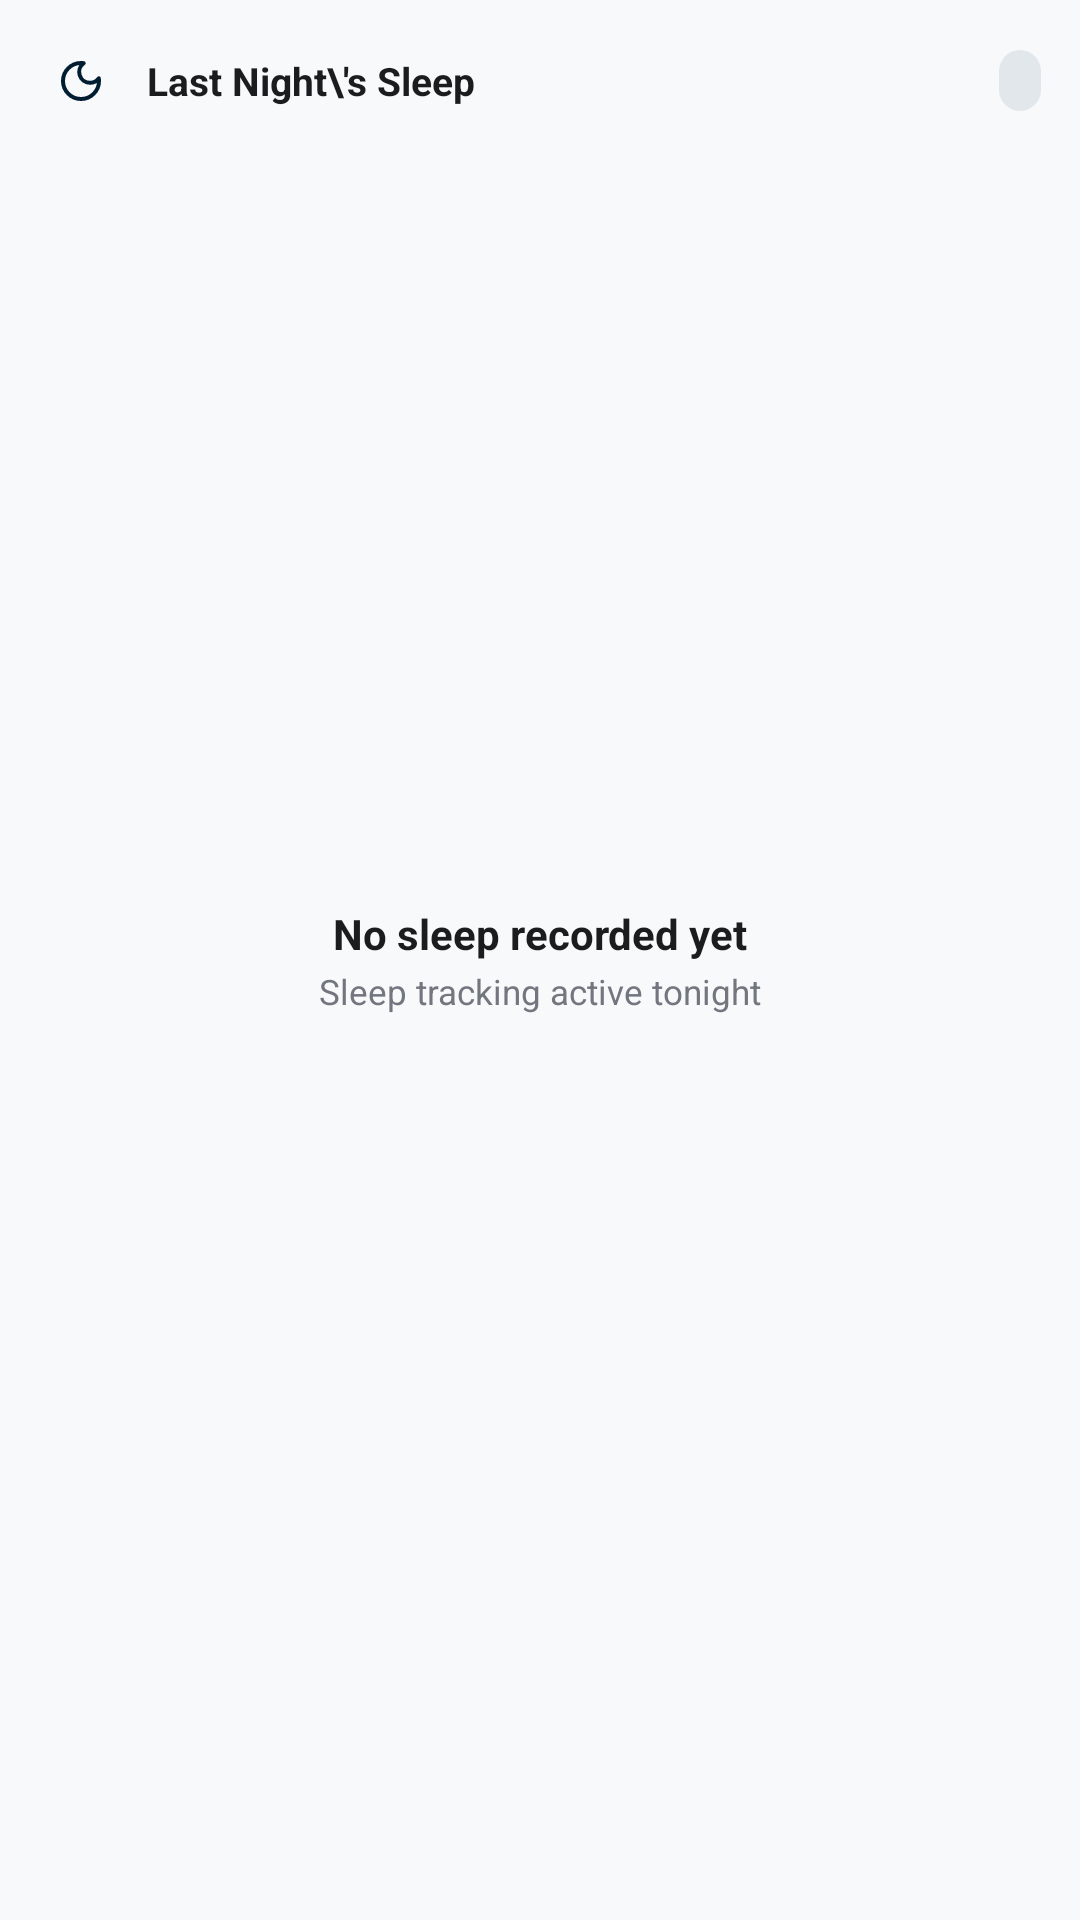

Produce the Android XML layout that renders to this screen, including the resource entries it uses.
<!-- AndroidManifest.xml: application theme Theme.Kimon -->
<!-- res/layout/widget_last_night_sleep.xml -->
<?xml version="1.0" encoding="utf-8"?>
<RelativeLayout xmlns:android="http://schemas.android.com/apk/res/android"
    xmlns:tools="http://schemas.android.com/tools"
    android:id="@+id/widget_root"
    android:layout_width="match_parent"
    android:layout_height="match_parent"
    android:background="@drawable/widget_background"
    android:padding="13dp">

    
    <LinearLayout
        android:id="@+id/widget_header"
        android:layout_width="match_parent"
        android:layout_height="wrap_content"
        android:layout_alignParentTop="true"
        android:gravity="center_vertical"
        android:orientation="horizontal">

        <FrameLayout
            android:layout_width="28dp"
            android:layout_height="28dp"
            android:background="@drawable/widget_icon_badge">

            <ImageView
                android:id="@+id/widget_icon"
                android:layout_width="16dp"
                android:layout_height="16dp"
                android:layout_gravity="center"
                android:src="@drawable/ic_moon"
                android:tint="@color/widget_accent_on_container" />
        </FrameLayout>

        <TextView
            android:id="@+id/widget_title"
            android:layout_width="0dp"
            android:layout_height="wrap_content"
            android:layout_marginStart="8dp"
            android:layout_weight="1"
            android:text="Last Night\'s Sleep"
            android:textColor="@color/widget_text_primary"
            android:textSize="13sp"
            android:textStyle="bold" />

        <TextView
            android:id="@+id/widget_quality_badge"
            android:layout_width="wrap_content"
            android:layout_height="wrap_content"
            android:background="@drawable/widget_score_badge"
            android:paddingHorizontal="7dp"
            android:paddingVertical="3dp"
            android:textColor="@color/widget_accent_primary"
            android:textSize="10.5sp"
            android:textStyle="bold"
            tools:text="Optimal • 88" />
    </LinearLayout>

    
    <LinearLayout
        android:id="@+id/widget_data_container"
        android:layout_width="match_parent"
        android:layout_height="wrap_content"
        android:layout_above="@id/widget_bottom_container"
        android:layout_below="@id/widget_header"
        android:gravity="center"
        android:orientation="vertical"
        android:visibility="gone"
        tools:visibility="visible">

        <TextView
            android:id="@+id/widget_duration"
            android:layout_width="wrap_content"
            android:layout_height="wrap_content"
            android:letterSpacing="-0.02"
            android:textColor="@color/widget_accent_primary"
            android:textSize="30sp"
            android:textStyle="bold"
            tools:text="7h 45m" />

        <TextView
            android:id="@+id/widget_goal_text"
            android:layout_width="wrap_content"
            android:layout_height="wrap_content"
            android:layout_marginTop="1dp"
            android:textColor="@color/widget_text_secondary"
            android:textSize="11sp"
            android:textStyle="bold"
            tools:text="Time Asleep • 96% of 8h goal" />

        <ProgressBar
            android:id="@+id/widget_progress"
            style="?android:attr/progressBarStyleHorizontal"
            android:layout_width="match_parent"
            android:layout_height="5dp"
            android:layout_marginTop="6dp"
            android:max="100"
            android:progress="0"
            android:progressDrawable="@drawable/widget_progress_bar" />
    </LinearLayout>

    
    <LinearLayout
        android:id="@+id/widget_bottom_container"
        android:layout_width="match_parent"
        android:layout_height="46dp"
        android:layout_alignParentBottom="true"
        android:orientation="horizontal"
        android:visibility="gone"
        tools:visibility="visible">

        
        <LinearLayout
            android:layout_width="0dp"
            android:layout_height="match_parent"
            android:layout_marginEnd="1dp"
            android:layout_weight="1"
            android:background="@drawable/widget_tile_left"
            android:gravity="center_vertical"
            android:orientation="horizontal"
            android:paddingHorizontal="8dp">

            <ImageView
                android:layout_width="16dp"
                android:layout_height="16dp"
                android:src="@drawable/ic_moon"
                android:tint="@color/widget_accent_primary" />

            <LinearLayout
                android:layout_width="wrap_content"
                android:layout_height="wrap_content"
                android:layout_marginStart="6dp"
                android:orientation="vertical">

                <TextView
                    android:layout_width="wrap_content"
                    android:layout_height="wrap_content"
                    android:text="Bedtime"
                    android:textColor="@color/widget_text_secondary"
                    android:textSize="9.5sp" />

                <TextView
                    android:id="@+id/widget_bedtime"
                    android:layout_width="wrap_content"
                    android:layout_height="wrap_content"
                    android:textColor="@color/widget_text_primary"
                    android:textSize="11.5sp"
                    android:textStyle="bold"
                    tools:text="11:18 PM" />
            </LinearLayout>
        </LinearLayout>

        
        <LinearLayout
            android:layout_width="0dp"
            android:layout_height="match_parent"
            android:layout_marginStart="1dp"
            android:layout_weight="1"
            android:background="@drawable/widget_tile_right"
            android:gravity="center_vertical"
            android:orientation="horizontal"
            android:paddingHorizontal="8dp">

            <ImageView
                android:layout_width="16dp"
                android:layout_height="16dp"
                android:src="@drawable/ic_sunrise"
                android:tint="@color/widget_accent_primary" />

            <LinearLayout
                android:layout_width="wrap_content"
                android:layout_height="wrap_content"
                android:layout_marginStart="6dp"
                android:orientation="vertical">

                <TextView
                    android:layout_width="wrap_content"
                    android:layout_height="wrap_content"
                    android:text="Wake Up"
                    android:textColor="@color/widget_text_secondary"
                    android:textSize="9.5sp" />

                <TextView
                    android:id="@+id/widget_wake_up"
                    android:layout_width="wrap_content"
                    android:layout_height="wrap_content"
                    android:textColor="@color/widget_text_primary"
                    android:textSize="11.5sp"
                    android:textStyle="bold"
                    tools:text="07:03 AM" />
            </LinearLayout>
        </LinearLayout>
    </LinearLayout>

    
    <LinearLayout
        android:id="@+id/widget_empty_container"
        android:layout_width="match_parent"
        android:layout_height="wrap_content"
        android:layout_centerInParent="true"
        android:gravity="center"
        android:orientation="vertical"
        android:visibility="visible">

        <TextView
            android:layout_width="wrap_content"
            android:layout_height="wrap_content"
            android:text="No sleep recorded yet"
            android:textColor="@color/widget_text_primary"
            android:textSize="14sp"
            android:textStyle="bold" />

        <TextView
            android:layout_width="wrap_content"
            android:layout_height="wrap_content"
            android:layout_marginTop="2dp"
            android:text="Sleep tracking active tonight"
            android:textColor="@color/widget_text_secondary"
            android:textSize="11.5sp" />
    </LinearLayout>

</RelativeLayout>
<!-- resources referenced by this layout -->
<resources>
  <color name="widget_accent_on_container">#FF001D32</color>
  <color name="widget_accent_primary">#FF386588</color>
  <color name="widget_text_primary">#FF1A1C1E</color>
  <color name="widget_text_secondary">#FF72777F</color>
  <!-- drawable ic_moon (drawable) -->
  <vector xmlns:android="http://schemas.android.com/apk/res/android"
      android:width="24dp"
      android:height="24dp"
      android:viewportWidth="24"
      android:viewportHeight="24">
      <path
          android:pathData="M12,3a9,9 0 1,0 9,9c0,-0.46 -0.04,-0.92 -0.1,-1.36a5.389,5.389 0 0,1 -4.4,2.26 5.403,5.403 0 0,1 -3.14,-9.8A9,9 0 0,0 12,3z"
          android:strokeColor="#FFFFFFFF"
          android:strokeWidth="2"
          android:strokeLineCap="round"
          android:strokeLineJoin="round" />
  </vector>
  <!-- drawable ic_sunrise (drawable) -->
  <vector xmlns:android="http://schemas.android.com/apk/res/android"
      android:width="24dp"
      android:height="24dp"
      android:viewportWidth="24"
      android:viewportHeight="24">
      <path
          android:pathData="M12,2v4M4.93,10.93l2.83,2.83M2,18h20M20,18a8,8 0 0,0 -16,0M19.07,10.93l-2.83,2.83M22,6l-3,3M2,6l3,3"
          android:strokeColor="#FFFFFFFF"
          android:strokeWidth="2"
          android:strokeLineCap="round"
          android:strokeLineJoin="round" />
  </vector>
  <!-- drawable widget_progress_bar (drawable) -->
  <?xml version="1.0" encoding="utf-8"?>
  <layer-list xmlns:android="http://schemas.android.com/apk/res/android">
      <item android:id="@android:id/background">
          <shape>
              <corners android:radius="4dp" />
              <solid android:color="@color/widget_progress_track" />
          </shape>
      </item>
      <item android:id="@android:id/progress">
          <clip>
              <shape>
                  <corners android:radius="4dp" />
                  <solid android:color="@color/widget_progress_indicator" />
              </shape>
          </clip>
      </item>
  </layer-list>
  <!-- drawable widget_score_badge (drawable) -->
  <?xml version="1.0" encoding="utf-8"?>
  <shape xmlns:android="http://schemas.android.com/apk/res/android"
      android:shape="rectangle">
      <solid android:color="@color/widget_surface_container_highest" />
      <corners android:radius="8dp" />
  </shape>
  <!-- drawable widget_tile_left (drawable) -->
  <?xml version="1.0" encoding="utf-8"?>
  <shape xmlns:android="http://schemas.android.com/apk/res/android"
      android:shape="rectangle">
      <solid android:color="@color/widget_surface_container" />
      <corners
          android:topLeftRadius="12dp"
          android:bottomLeftRadius="12dp"
          android:topRightRadius="4dp"
          android:bottomRightRadius="4dp" />
  </shape>
  <!-- drawable widget_tile_right (drawable) -->
  <?xml version="1.0" encoding="utf-8"?>
  <shape xmlns:android="http://schemas.android.com/apk/res/android"
      android:shape="rectangle">
      <solid android:color="@color/widget_surface_container" />
      <corners
          android:topLeftRadius="4dp"
          android:bottomLeftRadius="4dp"
          android:topRightRadius="12dp"
          android:bottomRightRadius="12dp" />
  </shape>
  <style name="Theme.Kimon" parent="android:Theme.Material.Light.NoActionBar">
          <item name="android:windowBackground">@color/launch_background</item>
      </style>
  <color name="widget_progress_track">#FFE0E3E8</color>
  <color name="widget_progress_indicator">#FF386588</color>
  <color name="widget_surface_container_highest">#FFE2E7EC</color>
  <color name="widget_surface_container">#FFEEF2F6</color>
  <color name="launch_background">#FFF8F9FB</color>
</resources>
